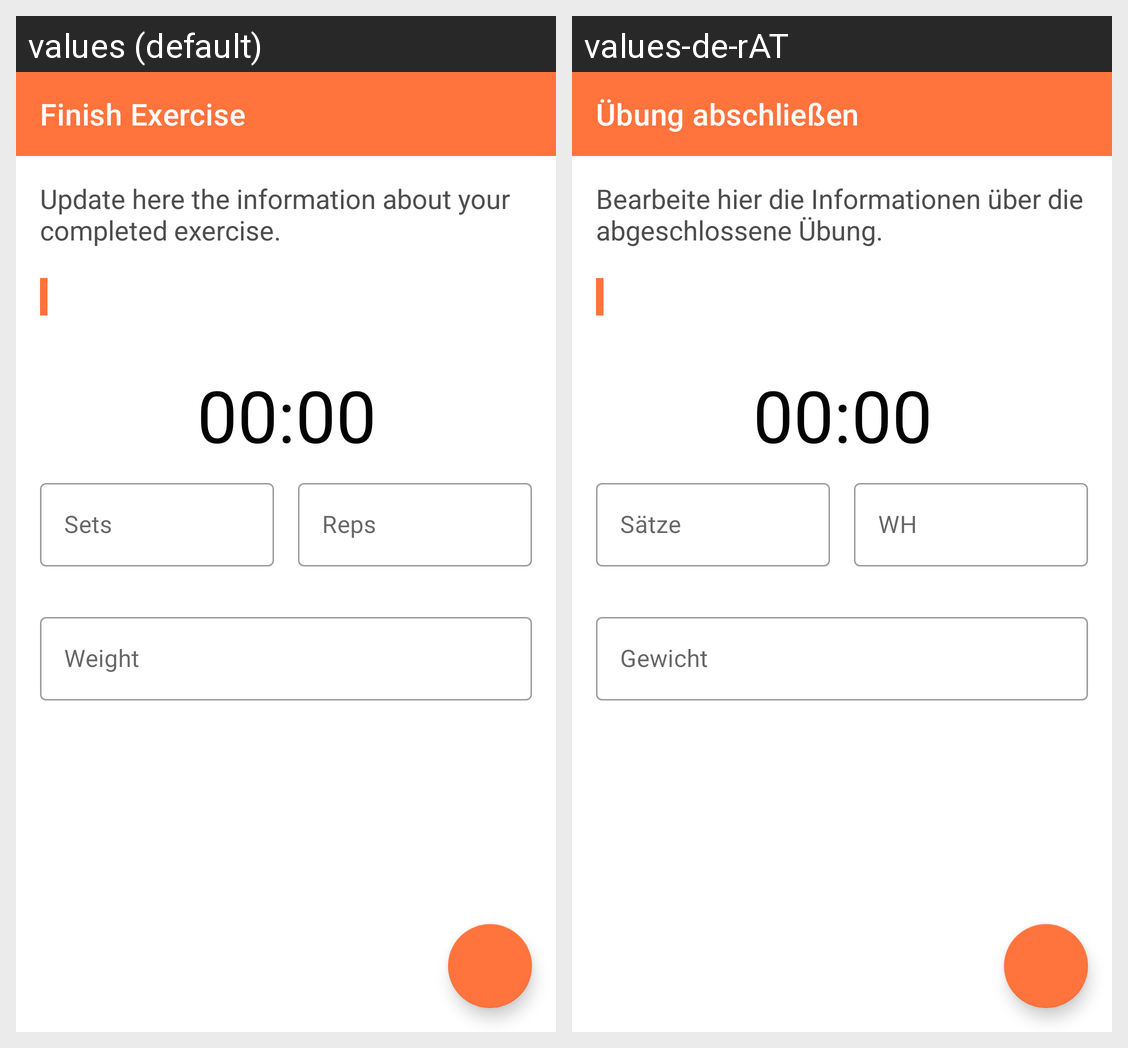

This grid shows one Android layout under two languages. Give, for every string resource on the screen, its name, the default text and each shown locale's text.
Android screen res/layout/fragment_finish_exercise.xml rendered under 2 locales, left to right: values (default), values-de-rAT. Device: Nexus 5 (rendered at 1080×1920; each locale shown at half size, 540×960, under a caption strip naming it); theme AppTheme.
Strings drawn on this screen, with the default value and each locale's value (text and hints the layout hard-codes, and strings that could not be matched under every locale, appear in the picture but are not listed):

finishexercise_title
  values: Finish Exercise
  values-de-rAT: Übung abschließen

finishexercise_desc
  values: Update here the information about your completed exercise.
  values-de-rAT: Bearbeite hier die Informationen über die abgeschlossene Übung.

finishexercise_min_secs
  values: 00
  values-de-rAT: 00  [not translated; the default value is used]

finishexercise_time_divider
  values: :
  values-de-rAT: :  [not translated; the default value is used]

finishexercise_sets
  values: Sets
  values-de-rAT: Sätze

finishexercise_reps
  values: Reps
  values-de-rAT: WH

finishexercise_weight
  values: Weight
  values-de-rAT: Gewicht
